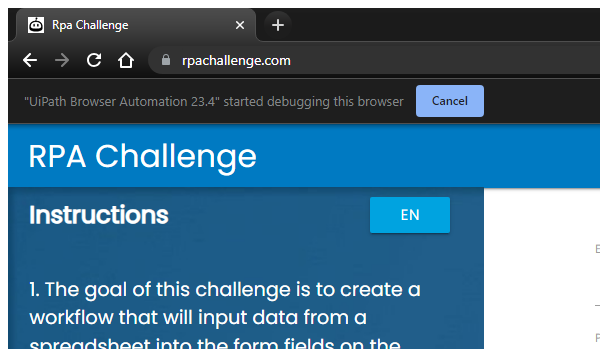
Workflow: Main

Step 1: Attach Browser - Halaman Input data in window 'Rpa Challenge' (chrome.exe)

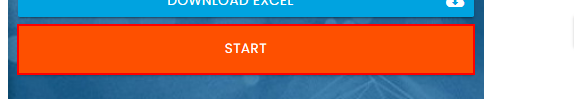
Step 2: click on the button

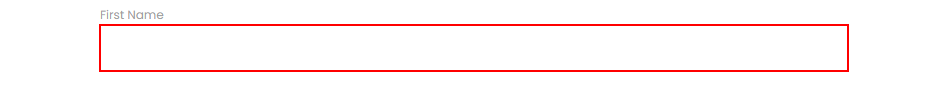
Step 3: type "[row.item("First Name").ToString]" into the text box

Step 4: type "[row.item("Last Name").ToString]" into the text box (same screen as step 3)

Step 5: type "[row.item("Company Name").ToString]" into the text box (same screen as step 3)

Step 6: type "[row.item("Role in Company").ToString]" into the text box (same screen as step 3)

Step 7: type "[row.item("Address").ToString]" into the text box (same screen as step 3)

Step 8: type "[row.item("Email").ToString]" into the text box (same screen as step 3)

Step 9: type "[row.item("Phone Number").ToString]" into the text box (same screen as step 3)
